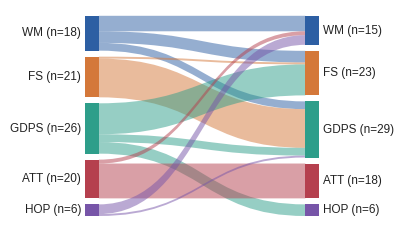

The script that saved this image: (Note: this script raises an exception after producing the figure.)
"""
lancet_style.py — shared styling layer for the Bayley-III domain-differentiation
figure suite (The Lancet Child & Adolescent Health).

This module is the *single source of truth* for colour, typography, and layout.
Every figure script imports it, so the palette is locked in exactly one place.

Colour rule (hard constraint): the five cognitive-factor hex codes below are
identical to the companion web interface and are colourblind-safe. They must
never be altered. They are copied verbatim from the existing project scripts
(figures/umap3d_beautiful.py, figures/umap3d_viewer.py) so drift is impossible.

Public helpers
--------------
mm(x)                     millimetres -> inches (Lancet column widths)
set_lancet_rcparams()     apply the house matplotlib style
decimal_formatter()       tick formatter using the mid-line decimal "·"
fmt_num(x)                format a single number Lancet-style ("0·846", "−0·37")
panel_label(ax, "A")      bold upper-left panel letter
factor_header(ax, label, color)   coloured facet-strip header above a panel
sig_stars(p)              "***" / "**" / "*" / "†" / ""
save_figure(fig, stem, outdir)    dual/triple save (pdf + png + svg), fonts embedded
sankey(ax, matrix, ...)   native (vector) matplotlib alluvial / Sankey ribbons
"""
from __future__ import annotations

from pathlib import Path
from typing import Iterable, Sequence

import numpy as np
import matplotlib
import matplotlib.pyplot as plt
from matplotlib.ticker import FuncFormatter
from matplotlib.path import Path as MplPath
import matplotlib.patches as mpatches


# ============================================================================
# 1. LOCKED PALETTE  (do not edit the five factor hexes)
# ============================================================================
FACTOR_COLORS: dict[str, str] = {
    "WM":   "#2D5FA3",   # Working Memory        — royal blue
    "FS":   "#D4783A",   # Flexibility / Shift    — warm amber
    "GDPS": "#2E9E8A",   # Goal-Directed Prob.Sol — teal
    "ATT":  "#B5404E",   # Attention              — brick rose
    "HOP":  "#7755A8",   # Higher-Order Proc.     — soft violet
}
# Auxiliary category colours (also from the web interface / viewer)
MULTI_FACTOR_COLOR = "#C2478A"    # multi-factor expert calls
UC_COLOR           = "#8a94a6"    # unclassified cluster
UNASSIGNED_COLOR   = "#aaaaaa"
# "General cognition" composite is NOT one of the five factors; give it a
# neutral slate so it reads as the pooled reference, never mistaken for a factor.
GENERAL_COG_COLOR  = "#6B7280"

# Per-factor marker glyphs (kept consistent with umap3d_beautiful.py)
MARKERS: dict[str, str] = {"WM": "o", "FS": "s", "GDPS": "^", "ATT": "D", "HOP": "P"}

FACTOR_ORDER = ["WM", "FS", "GDPS", "ATT", "HOP"]

# Alias map: the MIMIC/CFA data code the goal-directed factor as "GDP" and the
# composite as "COG"; normalise everything back to the canonical palette keys.
_FACTOR_ALIASES = {
    "GDP": "GDPS", "GDPS": "GDPS",
    "WM": "WM", "FS": "FS", "ATT": "ATT", "HOP": "HOP",
    "COG": "GENERAL", "GENERAL": "GENERAL", "UNIDIM": "GENERAL",
}


def factor_color(name: str) -> str:
    """Return the locked colour for a factor code (accepts GDP/COG aliases)."""
    key = _FACTOR_ALIASES.get(str(name).upper(), str(name).upper())
    if key == "GENERAL":
        return GENERAL_COG_COLOR
    return FACTOR_COLORS.get(key, UC_COLOR)


# Predictor-domain palette for the MIMIC figure (from plot_mimic_pub.R)
PREDICTOR_DOMAIN_COLORS: dict[str, str] = {
    "Neonatal":         "#2166ac",
    "Obstetric":        "#d73027",
    "Sociodemographic": "#1a9641",
}
# Outcome-domain palette (from plot_outcomes_pub.R)
OUTCOME_DOMAIN_COLORS: dict[str, str] = {
    "Bayley":      "#1a9641",
    "CBCL Broad":  "#B5404E",
    "CBCL Narrow": "#E08A3C",
    "Q-CHAT":      "#7755A8",
}
# Pairing-stage palette (from raincloud_pairing.py)
PAIRING_COLORS = {"title_locked": "#1B5FA8", "fulltext": "#E07B39"}


# ============================================================================
# 2. GEOMETRY  (Lancet column widths)
# ============================================================================
SINGLE_COL_MM = 89.0     # single column
ONEHALF_MM    = 120.0    # 1.5 column
DOUBLE_COL_MM = 183.0    # full width (2 columns)


def mm(x: float) -> float:
    """Millimetres to inches."""
    return x / 25.4


# ============================================================================
# 3. TYPOGRAPHY  (house matplotlib style)
# ============================================================================
def set_lancet_rcparams(base: float = 8.0) -> None:
    """Apply the Lancet house style. `base` is the body font size in points."""
    matplotlib.rcParams.update({
        "font.family":       "sans-serif",
        "font.sans-serif":   ["Arial", "Helvetica", "Helvetica Neue", "Liberation Sans", "DejaVu Sans"],
        "font.size":         base,
        "axes.titlesize":    base + 2,
        "axes.labelsize":    base,
        "xtick.labelsize":   base - 0.5,
        "ytick.labelsize":   base - 0.5,
        "legend.fontsize":   base - 0.5,
        "axes.linewidth":    0.6,
        "xtick.major.width": 0.6,
        "ytick.major.width": 0.6,
        "xtick.major.size":  3.0,
        "ytick.major.size":  3.0,
        "xtick.direction":   "out",
        "ytick.direction":   "out",
        "axes.spines.top":   False,
        "axes.spines.right": False,
        "axes.edgecolor":    "#333333",
        "axes.labelcolor":   "#1a1a1a",
        "text.color":        "#1a1a1a",
        "xtick.color":       "#333333",
        "ytick.color":       "#333333",
        "figure.facecolor":  "white",
        "axes.facecolor":    "white",
        "savefig.facecolor": "white",
        "pdf.fonttype":      42,     # embed TrueType (editable text)
        "ps.fonttype":       42,
        "svg.fonttype":      "none", # keep text as text in SVG
        "figure.dpi":        150,
    })


# ============================================================================
# 4. NUMBER FORMATTING  (mid-line decimal, true minus)
# ============================================================================
MINUS = "−"      # − true minus sign
MIDDOT = "·"     # · mid-line decimal point


def fmt_num(x: float, decimals: int = 2, strip_zero: bool = False) -> str:
    """Format a number Lancet-style: mid-line decimal + true minus.

    strip_zero=True renders |x|<1 without the leading zero (e.g. ·15).
    """
    if x is None or (isinstance(x, float) and np.isnan(x)):
        return ""
    s = f"{x:.{decimals}f}"
    if strip_zero:
        s = s.replace("0.", ".", 1) if s.startswith("0.") else s
        s = s.replace("-0.", "-.", 1) if s.startswith("-0.") else s
    s = s.replace("-", MINUS).replace(".", MIDDOT)
    return s


def decimal_formatter(decimals: int | None = None, strip_zero: bool = False) -> FuncFormatter:
    """Axis tick formatter that uses the mid-line decimal and true minus.

    If `decimals` is None, integers print without a decimal part.
    """
    def _f(v, _pos):
        if decimals is None:
            s = f"{v:g}"
        else:
            s = f"{v:.{decimals}f}"
        if strip_zero and (s.startswith("0.") or s.startswith("-0.")):
            s = s.replace("0.", ".", 1)
        return s.replace("-", MINUS).replace(".", MIDDOT)
    return FuncFormatter(_f)


# ============================================================================
# 5. PANEL FURNITURE
# ============================================================================
def panel_label(ax, letter: str, x: float = -0.02, y: float = 1.04,
                size: float = 12.0, weight: str = "bold") -> None:
    """Bold upper-left panel letter, in axes-fraction coords."""
    ax.text(x, y, letter, transform=ax.transAxes, ha="right", va="bottom",
            fontsize=size, fontweight=weight, color="#111111", clip_on=False)


def factor_header(ax, label: str, color: str, height: float = 0.055,
                  text_color: str = "white", fontsize: float = 9.5) -> None:
    """Draw a coloured facet-strip header spanning the top of `ax`.

    The strip sits just above the axes; its fill uses the locked factor colour,
    reinforcing factor identity while point colour can encode another variable.
    """
    ax.add_patch(mpatches.Rectangle(
        (0.0, 1.0), 1.0, height, transform=ax.transAxes,
        facecolor=color, edgecolor="none", clip_on=False, zorder=5))
    ax.text(0.5, 1.0 + height / 2.0, label, transform=ax.transAxes,
            ha="center", va="center", fontsize=fontsize, fontweight="bold",
            color=text_color, clip_on=False, zorder=6)


def sig_stars(p: float) -> str:
    """Return significance star tag for a p-value."""
    if p is None or (isinstance(p, float) and np.isnan(p)):
        return ""
    if p < 0.001:
        return "***"
    if p < 0.010:
        return "**"
    if p < 0.050:
        return "*"
    if p < 0.100:
        return "†"     # dagger
    return ""


# Legend proxy handles for the significance convention (filled vs open dots)
def sig_legend_handles(color: str = "#444444") -> list:
    return [
        plt.Line2D([], [], marker="o", linestyle="none", markerfacecolor=color,
                   markeredgecolor=color, markersize=6, label="p < ·05"),
        plt.Line2D([], [], marker="o", linestyle="none", markerfacecolor="white",
                   markeredgecolor=color, markersize=6, label="not significant"),
    ]


# ============================================================================
# 6. SAVE
# ============================================================================
def save_figure(fig, stem: str, outdir: Path | str,
                formats: Sequence[str] = ("pdf", "png", "svg"),
                dpi: int = 400) -> None:
    """Save `fig` as `<stem>.<fmt>` for each format into `outdir`."""
    outdir = Path(outdir)
    outdir.mkdir(parents=True, exist_ok=True)
    for fmt in formats:
        path = outdir / f"{stem}.{fmt}"
        fig.savefig(path, format=fmt, dpi=dpi, bbox_inches="tight",
                    facecolor="white")
        print(f"  saved: {path}")


SUBMISSION_FORMATS: tuple[str, ...] = ("pdf", "svg", "png")
SUBMISSION_DPI = 300      # the journal's minimum for raster copies


def save_submission(number: int, combined_stem: str, main_dir: Path | str,
                    panels: dict, outdir: Path | str) -> list[Path]:
    """Write the submission set of one multi-part figure into `outdir`:

        figure<N>_combined.{pdf,svg,png}   byte-for-byte copies of the files in
                                           `main_dir` (<combined_stem>.<fmt>)
        figure<N>_<letter>.{pdf,svg,png}   each panel figure in `panels`
                                           ({letter: Figure}), PNG at 300 dpi

    The journal asks for "the individual parts as well as a combined version"
    of every multi-part figure (Information for Authors, Figures).
    """
    import shutil
    main_dir, outdir = Path(main_dir), Path(outdir)
    outdir.mkdir(parents=True, exist_ok=True)
    written = []
    for fmt in SUBMISSION_FORMATS:
        src = main_dir / f"{combined_stem}.{fmt}"
        dst = outdir / f"figure{number}_combined.{fmt}"
        shutil.copyfile(src, dst)
        written.append(dst)
    for letter, fig in panels.items():
        for fmt in SUBMISSION_FORMATS:
            dst = outdir / f"figure{number}_{letter}.{fmt}"
            fig.savefig(dst, format=fmt, dpi=SUBMISSION_DPI, bbox_inches="tight",
                        facecolor="white")
            written.append(dst)
    for p in written:
        print(f"  saved: {p}")
    return written


# ============================================================================
# 7. NATIVE VECTOR SANKEY  (so multi-panel figures stay one vector PDF)
# ============================================================================
def _stack(sizes: Sequence[float], total_height: float, gap_frac: float = 0.02):
    """Return (y_bottom, height) for each node, stacked top->bottom with gaps."""
    sizes = np.asarray(sizes, dtype=float)
    n = len(sizes)
    gap = gap_frac * total_height
    avail = total_height - gap * (n - 1)
    scale = avail / sizes.sum() if sizes.sum() > 0 else 0.0
    heights = sizes * scale
    tops = np.zeros(n)
    y = total_height
    for i in range(n):
        y -= heights[i]
        tops[i] = y
        y -= gap
    return tops, heights


def _ribbon(ax, x0, y0, h0, x1, y1, h1, color, alpha=0.55):
    """Draw one filled cubic-Bezier ribbon from a left slot to a right slot."""
    xm = (x0 + x1) / 2.0
    verts = [
        (x0, y0), (xm, y0), (xm, y1), (x1, y1),          # top edge L->R
        (x1, y1 - h1), (xm, y1 - h1), (xm, y0 - h0), (x0, y0 - h0),  # bottom R->L
        (x0, y0),
    ]
    codes = [MplPath.MOVETO, MplPath.CURVE4, MplPath.CURVE4, MplPath.CURVE4,
             MplPath.LINETO, MplPath.CURVE4, MplPath.CURVE4, MplPath.CURVE4,
             MplPath.CLOSEPOLY]
    ax.add_patch(mpatches.PathPatch(MplPath(verts, codes), facecolor=color,
                                    edgecolor="none", alpha=alpha, zorder=1))


def sankey(ax, matrix, row_labels: Sequence[str], col_labels: Sequence[str],
           row_colors: Sequence[str], col_colors: Sequence[str],
           node_w: float = 0.06, gap_frac: float = 0.03,
           label_fs: float = 8.5, ribbon_alpha: float = 0.5) -> None:
    """Draw a two-column weighted Sankey/alluvial in `ax` (data coords 0..1).

    matrix[i, j] = flow count from row i (left) to col j (right).
    Ribbons are coloured by their source row. Fully vector (PathPatch).
    """
    M = np.asarray(matrix, dtype=float)
    nrow, ncol = M.shape
    x_left, x_right = 0.0 + node_w, 1.0 - node_w

    row_tot = M.sum(axis=1)
    col_tot = M.sum(axis=0)
    row_top, row_h = _stack(row_tot, 1.0, gap_frac)
    col_top, col_h = _stack(col_tot, 1.0, gap_frac)

    # running offsets within each node as ribbons are consumed
    row_cursor = row_top + row_h            # start at top of each row node
    col_cursor = col_top + col_h

    # draw ribbons in a stable order (row-major)
    for i in range(nrow):
        for j in range(ncol):
            v = M[i, j]
            if v <= 0:
                continue
            frac_r = v / row_tot[i] if row_tot[i] else 0
            frac_c = v / col_tot[j] if col_tot[j] else 0
            h_r = frac_r * row_h[i]
            h_c = frac_c * col_h[j]
            row_cursor[i] -= h_r
            col_cursor[j] -= h_c
            _ribbon(ax, x_left, row_cursor[i] + h_r, h_r,
                    x_right, col_cursor[j] + h_c, h_c,
                    row_colors[i], alpha=ribbon_alpha)

    # node rectangles + labels
    for i in range(nrow):
        ax.add_patch(mpatches.Rectangle((x_left - node_w, row_top[i]), node_w,
                                        row_h[i], facecolor=row_colors[i],
                                        edgecolor="none", zorder=3))
        ax.text(x_left - node_w - 0.015, row_top[i] + row_h[i] / 2.0,
                f"{row_labels[i]} (n={int(row_tot[i])})", ha="right", va="center",
                fontsize=label_fs, color="#222222")
    for j in range(ncol):
        ax.add_patch(mpatches.Rectangle((x_right, col_top[j]), node_w, col_h[j],
                                        facecolor=col_colors[j], edgecolor="none",
                                        zorder=3))
        ax.text(x_right + node_w + 0.015, col_top[j] + col_h[j] / 2.0,
                f"{col_labels[j]} (n={int(col_tot[j])})", ha="left", va="center",
                fontsize=label_fs, color="#222222")

    ax.set_xlim(-0.28, 1.28)
    ax.set_ylim(-0.03, 1.03)
    ax.axis("off")


if __name__ == "__main__":
    # tiny smoke test of the palette + sankey when run directly
    set_lancet_rcparams()
    print("Factor palette:", FACTOR_COLORS)
    fig, ax = plt.subplots(figsize=(mm(120), mm(70)))
    M = np.array([[8, 6, 4, 0, 0],
                  [0, 1, 20, 0, 0],
                  [0, 16, 4, 0, 6],
                  [2, 0, 0, 18, 0],
                  [5, 0, 1, 0, 0]])
    cols = [FACTOR_COLORS[k] for k in FACTOR_ORDER]
    sankey(ax, M, FACTOR_ORDER, FACTOR_ORDER, cols, cols)
    save_figure(fig, "_smoketest_sankey", Path(__file__).parent / "outputs",
                formats=("png",))
    print("ok")
